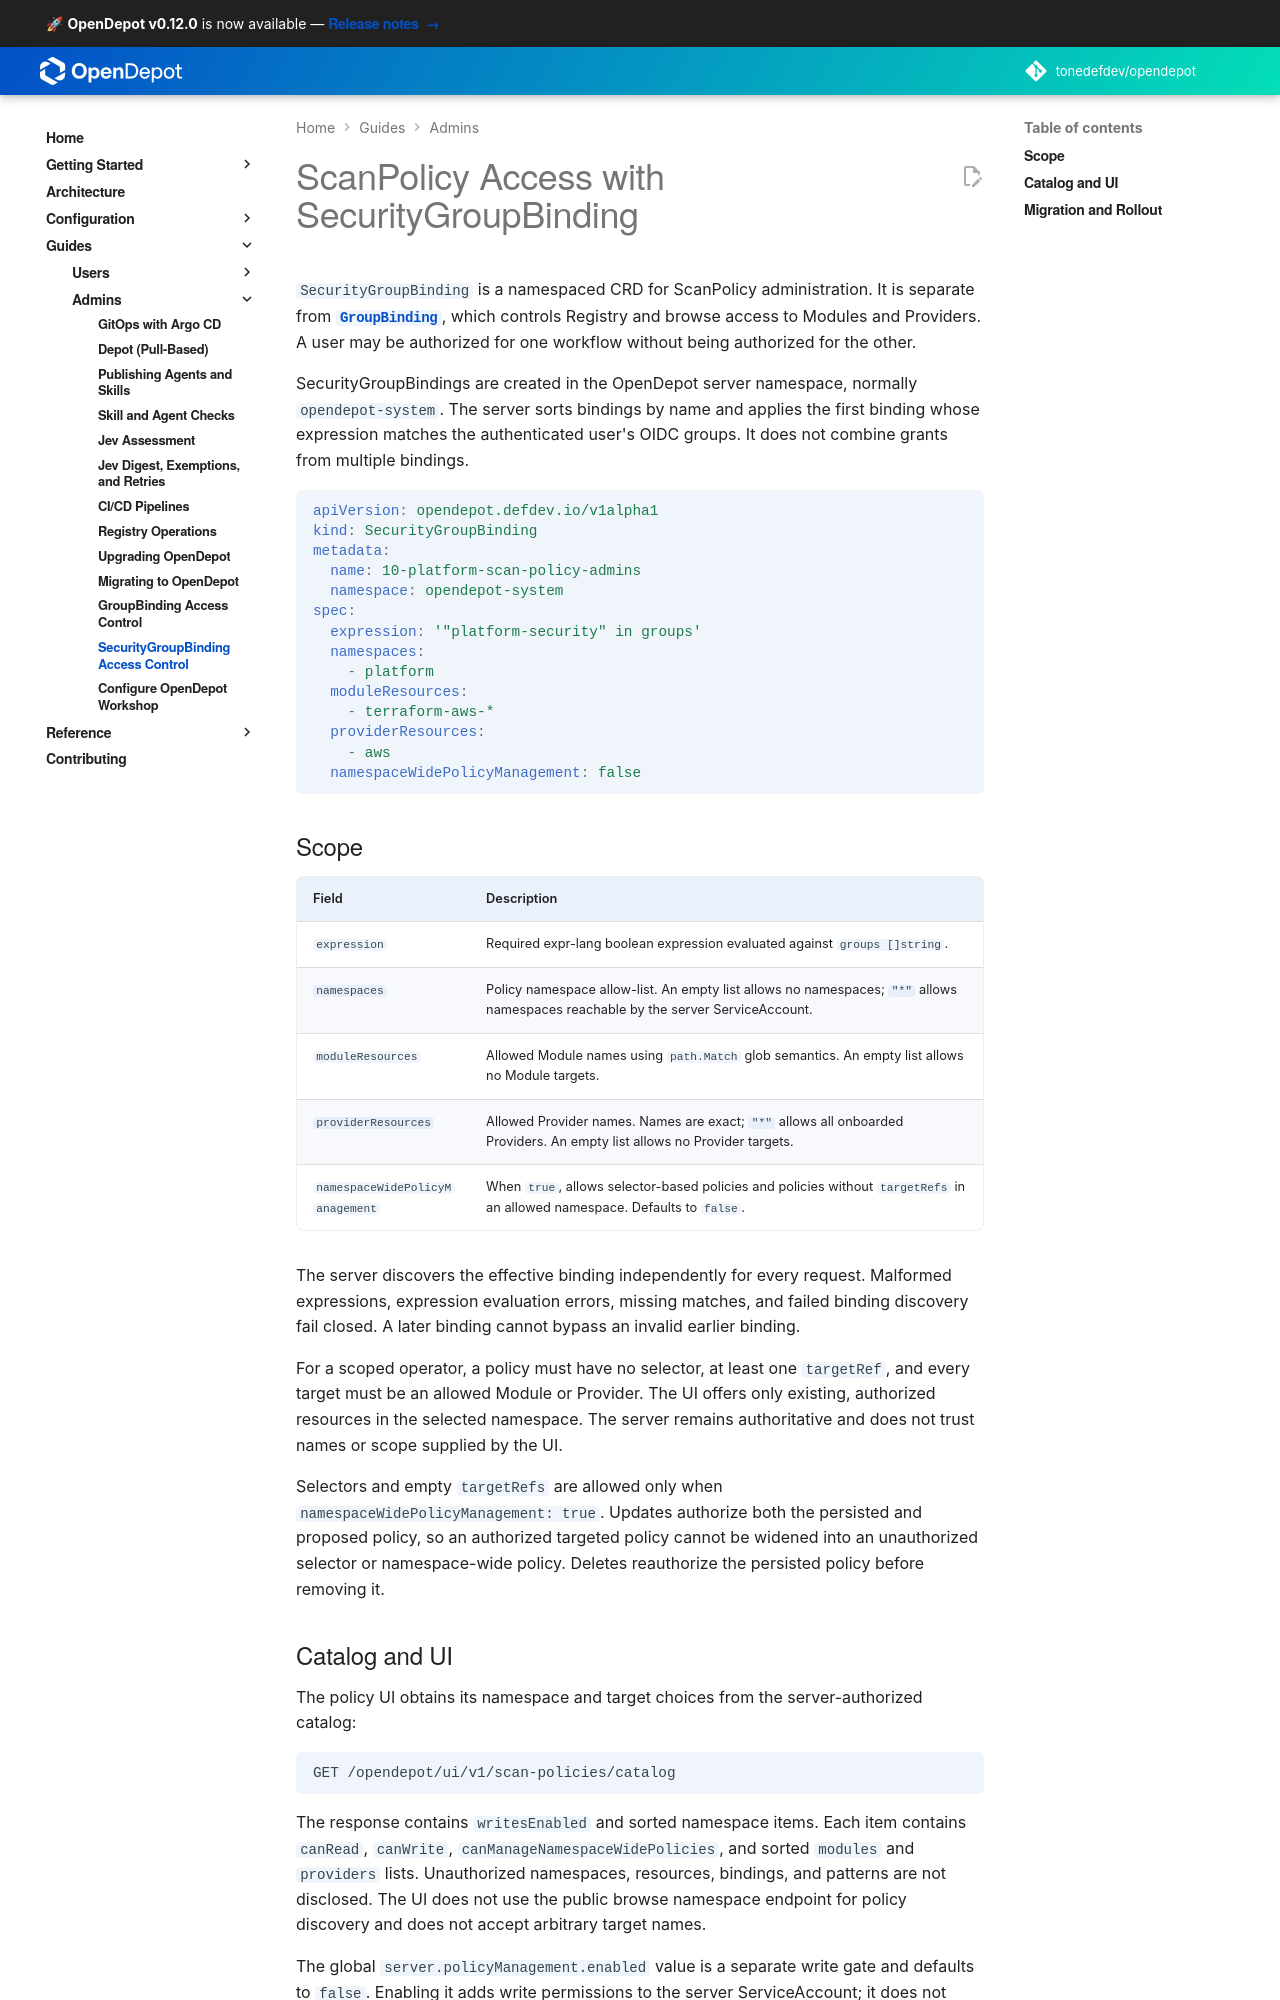

repository: tonedefdev/opendepot · page: docs/guides/security-groupbinding/index.html · generator: mkdocs

---
tags:
  - guides
  - oidc
  - access-control
  - scanpolicy
---

# ScanPolicy Access with SecurityGroupBinding

`SecurityGroupBinding` is a namespaced CRD for ScanPolicy administration. It is
separate from [`GroupBinding`](groupbinding.md), which controls Registry and
browse access to Modules and Providers. A user may be authorized for one
workflow without being authorized for the other.

SecurityGroupBindings are created in the OpenDepot server namespace, normally
`opendepot-system`. The server sorts bindings by name and applies the first
binding whose expression matches the authenticated user's OIDC groups. It does
not combine grants from multiple bindings.

```yaml
apiVersion: opendepot.defdev.io/v1alpha1
kind: SecurityGroupBinding
metadata:
  name: 10-platform-scan-policy-admins
  namespace: opendepot-system
spec:
  expression: '"platform-security" in groups'
  namespaces:
    - platform
  moduleResources:
    - terraform-aws-*
  providerResources:
    - aws
  namespaceWidePolicyManagement: false
```

## Scope

| Field | Description |
|---|---|
| `expression` | Required expr-lang boolean expression evaluated against `groups []string`. |
| `namespaces` | Policy namespace allow-list. An empty list allows no namespaces; `"*"` allows namespaces reachable by the server ServiceAccount. |
| `moduleResources` | Allowed Module names using `path.Match` glob semantics. An empty list allows no Module targets. |
| `providerResources` | Allowed Provider names. Names are exact; `"*"` allows all onboarded Providers. An empty list allows no Provider targets. |
| `namespaceWidePolicyManagement` | When `true`, allows selector-based policies and policies without `targetRefs` in an allowed namespace. Defaults to `false`. |

The server discovers the effective binding independently for every request.
Malformed expressions, expression evaluation errors, missing matches, and failed
binding discovery fail closed. A later binding cannot bypass an invalid earlier
binding.

For a scoped operator, a policy must have no selector, at least one `targetRef`,
and every target must be an allowed Module or Provider. The target must also be
currently onboarded: the UI catalog lists only authorized Module and Provider
resources that exist in the selected namespace. The server remains authoritative
and does not trust names or scope supplied by the UI.

Selectors and empty `targetRefs` are allowed only when
`namespaceWidePolicyManagement: true`. Updates authorize both the persisted and
proposed policy, so an authorized targeted policy cannot be widened into an
unauthorized selector or namespace-wide policy. Deletes reauthorize the
persisted policy before removing it.
